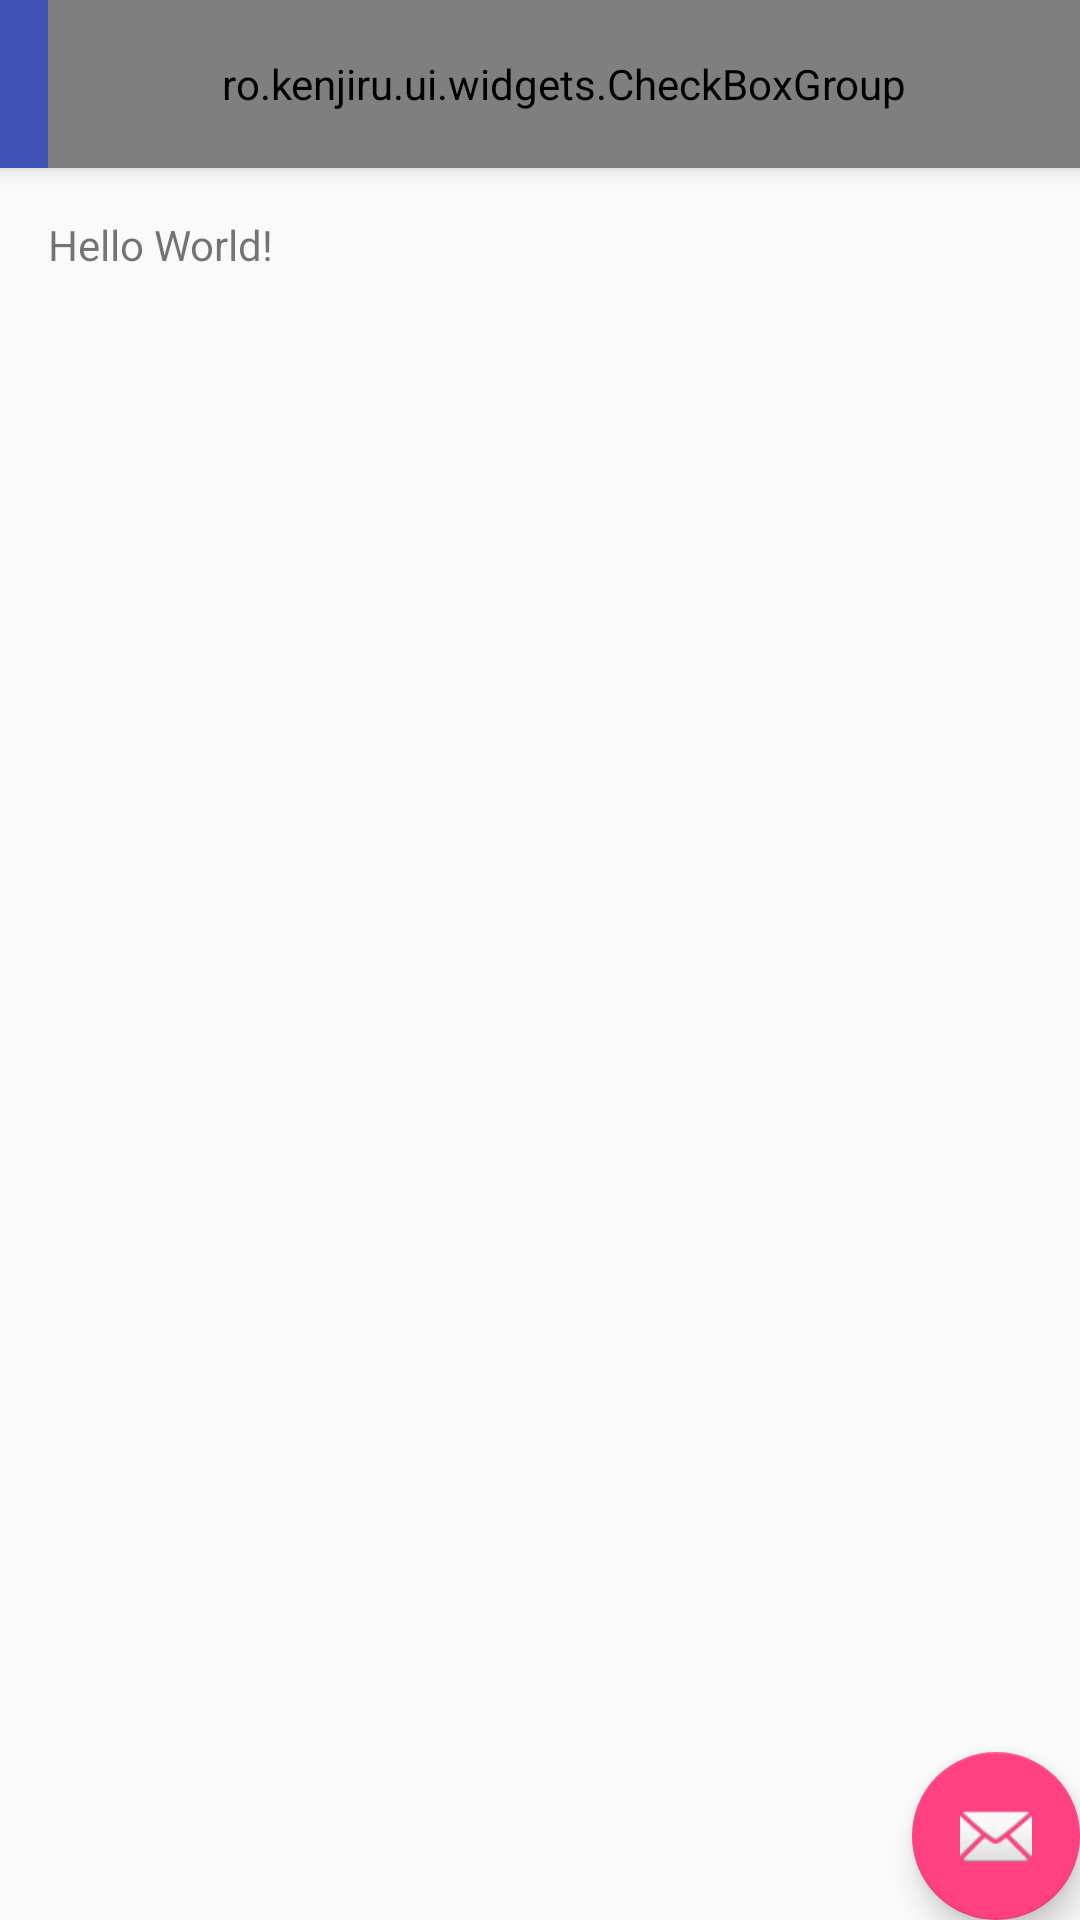

Layout XML and referenced resources for this Android screen:
<!-- AndroidManifest.xml: application theme AppTheme -->
<!-- res/layout/activity_main.xml -->
<?xml version="1.0" encoding="utf-8"?>
<android.support.design.widget.CoordinatorLayout xmlns:android="http://schemas.android.com/apk/res/android"
    xmlns:app="http://schemas.android.com/apk/res-auto"
    xmlns:tools="http://schemas.android.com/tools"
    android:layout_width="match_parent"
    android:layout_height="match_parent"
    android:fitsSystemWindows="true"
    tools:context="ro.example.app.activities.CheckBoxGroupActivity">

    <android.support.design.widget.AppBarLayout
        android:layout_width="match_parent"
        android:layout_height="wrap_content"
        android:theme="@style/AppTheme.AppBarOverlay">

        <include layout="@layout/toolbar" />

    </android.support.design.widget.AppBarLayout>

    <include layout="@layout/content_main" />

    <android.support.design.widget.FloatingActionButton
        android:id="@+id/fab"
        android:layout_width="wrap_content"
        android:layout_height="wrap_content"
        android:layout_gravity="bottom|end"
        android:layout_margin="@dimen/fab_margin"
        android:src="@android:drawable/ic_dialog_email" />

</android.support.design.widget.CoordinatorLayout>
<!-- res/layout/toolbar.xml (included above) -->
<?xml version="1.0" encoding="utf-8"?>
<android.support.v7.widget.Toolbar
    xmlns:android="http://schemas.android.com/apk/res/android"
    xmlns:app="http://schemas.android.com/apk/res-auto"

    android:id="@+id/toolbar"
    android:layout_width="match_parent"
    android:layout_height="?attr/actionBarSize"
    android:background="?attr/colorPrimary"
    app:popupTheme="@style/AppTheme.PopupOverlay">

    <ro.example.ui.widgets.CheckBoxGroup
        android:id="@+id/checkbox_group"
        android:layout_width="match_parent"
        android:layout_height="match_parent"
        app:fontType="fonts/rich-text-editor.ttf">

        <ro.example.ui.widgets.CheckBox
            android:id="@+id/bold"
            android:layout_width="32dp"
            android:layout_height="match_parent"
            android:text="\ue600" />

        <ro.example.ui.widgets.CheckBox
            android:id="@+id/italic"
            android:layout_width="32dp"
            android:layout_height="match_parent"
            android:text="\ue601" />

        <ro.example.ui.widgets.CheckBox
            android:id="@+id/strike"
            android:layout_width="32dp"
            android:layout_height="match_parent"
            android:text="\ue602" />

        <ro.example.ui.widgets.CheckBox
            android:id="@+id/increase_font"
            android:layout_width="32dp"
            android:layout_height="match_parent"
            android:text="\ue000" />

        <ro.example.ui.widgets.CheckBox
            android:id="@+id/decrease_font"
            android:layout_width="32dp"
            android:layout_height="match_parent"
            android:text="\ue001" />

        <ro.example.ui.widgets.CheckBox
            android:id="@+id/list"
            android:layout_width="32dp"
            android:layout_height="match_parent"
            android:text="\ue60a" />

        <ro.example.ui.widgets.CheckBox
            android:id="@+id/indent"
            android:layout_width="32dp"
            android:layout_height="match_parent"
            android:text="\ue60b" />

        <ro.example.ui.widgets.CheckBox
            android:id="@+id/outdent"
            android:layout_width="32dp"
            android:layout_height="match_parent"
            android:text="\ue60c" />

    </ro.example.ui.widgets.CheckBoxGroup>

</android.support.v7.widget.Toolbar>
<!-- res/layout/content_main.xml (included above) -->
<?xml version="1.0" encoding="utf-8"?>
<RelativeLayout xmlns:android="http://schemas.android.com/apk/res/android"
    xmlns:app="http://schemas.android.com/apk/res-auto"
    xmlns:tools="http://schemas.android.com/tools"
    android:layout_width="match_parent"
    android:layout_height="match_parent"
    android:paddingBottom="@dimen/activity_vertical_margin"
    android:paddingLeft="@dimen/activity_horizontal_margin"
    android:paddingRight="@dimen/activity_horizontal_margin"
    android:paddingTop="@dimen/activity_vertical_margin"
    app:layout_behavior="@string/appbar_scrolling_view_behavior"
    tools:context="ro.example.app.activities.CheckBoxGroupActivity"
    tools:showIn="@layout/activity_checkbox_group">

    <TextView
        android:layout_width="wrap_content"
        android:layout_height="wrap_content"
        android:text="Hello World!" />
</RelativeLayout>
<!-- res/layout/activity_checkbox_group.xml (included above) -->
<?xml version="1.0" encoding="utf-8"?>
<android.support.design.widget.CoordinatorLayout
    xmlns:android="http://schemas.android.com/apk/res/android"
    xmlns:tools="http://schemas.android.com/tools"
    android:layout_width="match_parent"
    android:layout_height="match_parent"
    android:fitsSystemWindows="true"
    tools:context=".CheckBoxGroupActivity">

    <android.support.design.widget.AppBarLayout
        android:layout_width="match_parent"
        android:layout_height="wrap_content"
        android:theme="@style/AppTheme.AppBarOverlay">

        <android.support.v7.widget.Toolbar
            android:id="@+id/main_toolbar_checkbox"
            android:layout_height="?attr/actionBarSize"
            android:layout_width="match_parent">

            <include layout="@layout/format_toolbar" />
        </android.support.v7.widget.Toolbar>

    </android.support.design.widget.AppBarLayout>

    <include layout="@layout/content_main" />

    <android.support.design.widget.FloatingActionButton
        android:id="@+id/fab"
        android:layout_width="wrap_content"
        android:layout_height="wrap_content"
        android:layout_gravity="bottom|end"
        android:layout_margin="@dimen/fab_margin"
        android:src="@android:drawable/ic_dialog_email" />

</android.support.design.widget.CoordinatorLayout>
<!-- res/layout/format_toolbar.xml (included above) -->
<?xml version="1.0" encoding="utf-8"?>
    <HorizontalScrollView
        xmlns:android="http://schemas.android.com/apk/res/android"
        xmlns:app="http://schemas.android.com/apk/res-auto"
        android:layout_width="match_parent"
        android:layout_height="match_parent"
        android:layout_weight="1"
        android:scrollbars="none">

        <ro.example.ui.widgets.toolbar.FormattingToolbar
            android:id="@+id/format_checkbox_group"
            android:layout_width="match_parent"
            android:layout_height="match_parent"
            android:textSize="20dp"
            app:fontType="fonts/rich-text-editor-material.ttf">

            <ro.example.ui.widgets.toolbar.CheckBox
                android:id="@+id/bold"
                android:layout_width="32dp"
                android:layout_height="match_parent"
                android:text="\ue238" />

            <ro.example.ui.widgets.toolbar.CheckBox
                android:id="@+id/italic"
                android:layout_width="32dp"
                android:layout_height="match_parent"
                android:text="\ue23f" />

            <ro.example.ui.widgets.toolbar.CheckBox
                android:id="@+id/underline"
                android:layout_width="32dp"
                android:layout_height="match_parent"
                android:text="\ue249" />

            <ro.example.ui.widgets.toolbar.CheckBox
                android:id="@+id/strike"
                android:layout_width="32dp"
                android:layout_height="match_parent"
                android:text="\ue257" />

            <ro.example.ui.widgets.toolbar.CheckBox
                android:id="@+id/increase_font"
                android:layout_width="32dp"
                android:layout_height="match_parent"
                android:text="\ue245" />

            <ro.example.ui.widgets.toolbar.CheckBox
                android:id="@+id/decrease_font"
                android:layout_width="32dp"
                android:layout_height="match_parent"
                android:text="\ue262" />

            <ro.example.ui.widgets.toolbar.CheckBox
                android:id="@+id/list"
                android:layout_width="32dp"
                android:layout_height="match_parent"
                android:text="\ue241" />

            <ro.example.ui.widgets.toolbar.Button
                android:id="@+id/indent"
                android:layout_width="32dp"
                android:layout_height="match_parent"
                android:text="\ue23e" />

            <ro.example.ui.widgets.toolbar.Button
                android:id="@+id/outdent"
                android:layout_width="32dp"
                android:layout_height="match_parent"
                android:text="\ue23d" />
        </ro.example.ui.widgets.toolbar.FormattingToolbar>
    </HorizontalScrollView>
<!-- resources referenced by this layout -->
<resources>
  <dimen name="activity_horizontal_margin">16dp</dimen>
  <dimen name="activity_vertical_margin">16dp</dimen>
  <style name="AppTheme.AppBarOverlay" parent="ThemeOverlay.AppCompat.Dark.ActionBar" />
  <style name="AppTheme.PopupOverlay" parent="ThemeOverlay.AppCompat.Light" />
  <style name="AppTheme" parent="Theme.AppCompat.Light.DarkActionBar">
          
          <item name="colorPrimary">@color/colorPrimary</item>
          <item name="colorPrimaryDark">@color/colorPrimaryDark</item>
          <item name="colorAccent">@color/colorAccent</item>
      </style>
  <color name="colorPrimary">#3F51B5</color>
  <color name="colorPrimaryDark">#303F9F</color>
  <color name="colorAccent">#FF4081</color>
</resources>
